Photos from the image-classification dataset "dataset_split" in the GitHub repository zabilaww/Kesegaran. Its 2 classes are: segar, tidak segar.

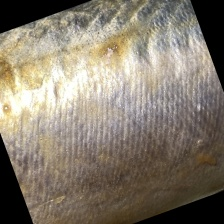
Label: tidak segar

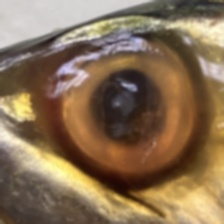
Label: tidak segar

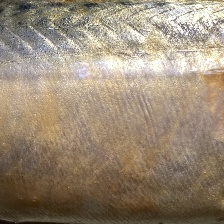
Label: tidak segar

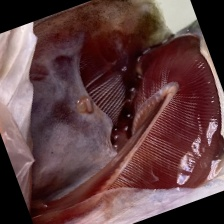
Label: segar

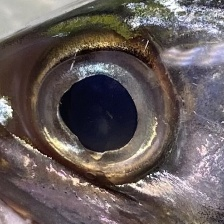
Label: segar

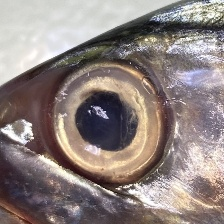
Label: segar
